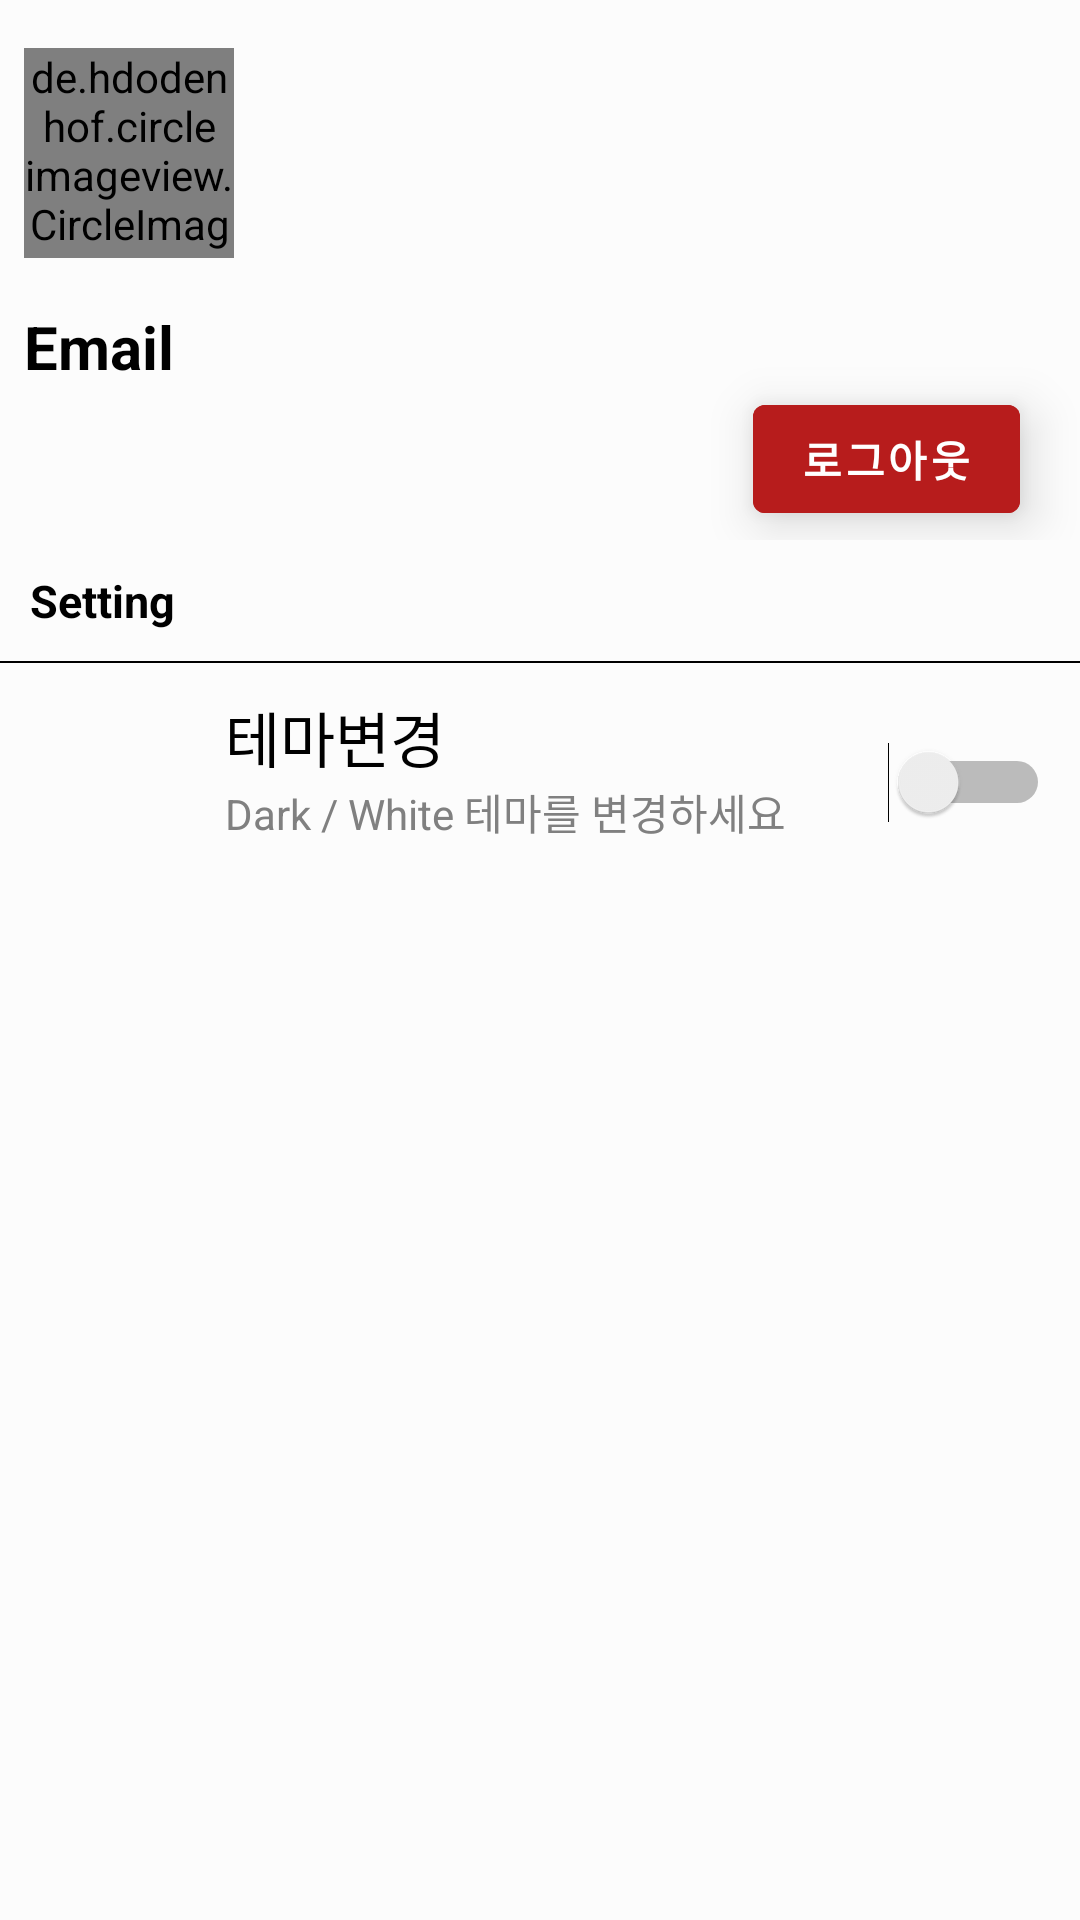

Produce the Android XML layout that renders to this screen, including the resource entries it uses.
<!-- AndroidManifest.xml: application theme AppTheme -->
<!-- res/layout/fragment_setting.xml -->
<?xml version="1.0" encoding="utf-8"?>
<androidx.constraintlayout.widget.ConstraintLayout xmlns:android="http://schemas.android.com/apk/res/android"
    xmlns:app="http://schemas.android.com/apk/res-auto"
    xmlns:tools="http://schemas.android.com/tools"
    android:orientation="vertical"
    android:layout_width="match_parent"
    android:layout_height="match_parent"
    android:background="?attr/backgroundcolor">

    <androidx.constraintlayout.widget.ConstraintLayout
        android:id="@+id/constraintLayout"
        android:layout_width="match_parent"
        android:layout_height="180dp"
        android:background="@drawable/drawer_background"
        android:orientation="vertical"
        tools:ignore="MissingConstraints">

        <de.hdodenhof.circleimageview.CircleImageView
            android:id="@+id/img_user_profile"
            android:layout_width="70dp"
            android:layout_height="70dp"
            android:layout_marginStart="8dp"
            android:layout_marginTop="16dp"
            android:layout_marginEnd="8dp"
            android:src="@mipmap/ic_launcher"
            app:civ_border_color="#ffffff"
            app:civ_border_width="3dp"
            app:layout_constraintEnd_toEndOf="parent"
            app:layout_constraintHorizontal_bias="0.0"
            app:layout_constraintStart_toStartOf="parent"
            app:layout_constraintTop_toTopOf="parent" />

        <androidx.appcompat.widget.AppCompatTextView
            android:id="@+id/tv_email"
            android:layout_width="0dp"
            android:layout_height="wrap_content"
            android:layout_marginStart="8dp"
            android:layout_marginTop="16dp"
            android:layout_marginEnd="8dp"
            android:text="Email"
            android:textColor="?attr/tintcolor"
            android:textSize="20sp"
            android:textStyle="bold"
            app:layout_constraintEnd_toEndOf="parent"
            app:layout_constraintStart_toStartOf="parent"
            app:layout_constraintTop_toBottomOf="@+id/img_user_profile" />

        <com.google.android.material.button.MaterialButton
            android:id="@+id/btn_logout"
            style="@style/Widget.MaterialComponents.Button.UnelevatedButton"
            android:layout_width="wrap_content"
            android:layout_height="wrap_content"
            android:layout_marginRight="20dp"
            android:backgroundTint="#B71C1C"
            android:elevation="10dp"
            android:text="로그아웃"
            android:textStyle="bold"
            app:layout_constraintRight_toRightOf="parent"
            app:layout_constraintTop_toBottomOf="@+id/tv_email" />

    </androidx.constraintlayout.widget.ConstraintLayout>

    <LinearLayout
        android:orientation="vertical"
        android:id="@+id/linearLayout"
        android:layout_width="match_parent"
        android:layout_height="wrap_content"
        app:layout_constraintEnd_toEndOf="parent"
        app:layout_constraintStart_toStartOf="parent"
        app:layout_constraintTop_toBottomOf="@+id/constraintLayout"
        tools:ignore="MissingConstraints">

        <TextView
            android:layout_width="wrap_content"
            android:layout_height="wrap_content"
            android:padding="10dp"
            android:text="Setting"
            android:textColor="?attr/tintcolor"
            android:textSize="15sp"
            android:textStyle="bold" />

        <ImageView
            android:layout_width="match_parent"
            android:layout_height="0.8dp"
            android:background="?attr/tintcolor" />
    </LinearLayout>

    <LinearLayout
        android:layout_width="match_parent"
        android:layout_height="wrap_content"
        android:layout_margin="10dp"
        android:layout_marginStart="10dp"
        android:layout_marginEnd="9dp"
        android:orientation="horizontal"
        app:layout_constraintEnd_toEndOf="parent"
        app:layout_constraintHorizontal_bias="0.0"
        app:layout_constraintStart_toStartOf="parent"
        app:layout_constraintTop_toBottomOf="@+id/linearLayout"
        tools:ignore="MissingConstraints">

        <ImageView
            android:layout_width="50dp"
            android:layout_height="60dp"
            android:src="@drawable/theme" />

        <LinearLayout
            android:layout_width="wrap_content"
            android:layout_height="wrap_content"
            android:layout_marginStart="15dp"
            android:orientation="vertical">

            <TextView
                android:layout_width="wrap_content"
                android:layout_height="wrap_content"
                android:text="테마변경"
                android:textColor="?attr/tintcolor"
                android:textSize="20sp" />

            <TextView
                android:layout_width="200dp"
                android:layout_height="wrap_content"
                android:text="Dark / White 테마를 변경하세요"
                android:textColor="?attr/textcolor" />
        </LinearLayout>

        <Switch
            android:id="@+id/myswitch"
            android:layout_width="match_parent"
            android:layout_height="wrap_content"
            android:layout_gravity="center" />
    </LinearLayout>


</androidx.constraintlayout.widget.ConstraintLayout>
<!-- resources referenced by this layout -->
<resources>
  <style name="AppTheme" parent="Theme.MaterialComponents.Light.NoActionBar">
          
          <item name="colorPrimary">#2196F3</item>
          <item name="colorPrimaryDark">#1976D2</item>
          <item name="colorAccent">@color/colorAccent</item>
          <item name="drawerArrowStyle">@style/DrawerIcon</item>
          <item name="backgroundcolor">#fcfcfc</item>
          <item name="cardbackground">#ffffff</item>
          <item name="barbackground">#11999e</item>
          <item name="textcolor">#808080</item>
          <item name="tintcolor">#000000</item>
          <item name="buttoncolor">#2196F3</item>
          <item name="sideMenuColor">#fff</item>
          <item name="android:windowAnimationStyle">@style/WindowAnimationTransition</item>
      </style>
  <color name="colorAccent">#D81B60</color>
  <style name="DrawerIcon" parent="Widget.AppCompat.DrawerArrowToggle">
          <item name="color">@color/white</item>
      </style>
  <style name="WindowAnimationTransition">
          <item name="android:windowEnterAnimation">@android:anim/fade_in</item>
          <item name="android:windowExitAnimation">@android:anim/fade_out</item>
  
      </style>
  <color name="white">#FFFFFF</color>
</resources>
